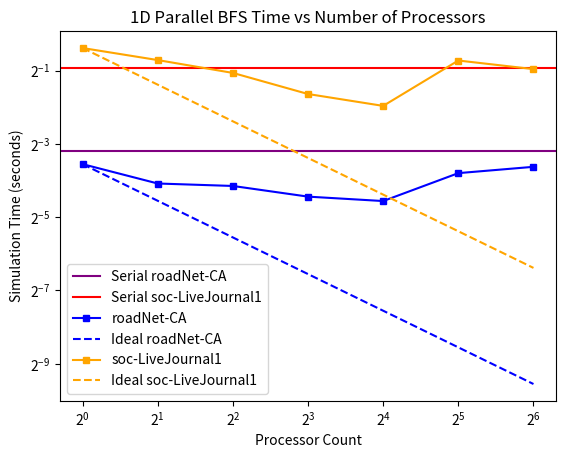

Write the Python code that produced this figure.
import matplotlib.pyplot as plt
import numpy as np



plt.figure()
plt.xlabel('Processor Count')
plt.ylabel('Simulation Time (seconds)')
plt.title('1D Parallel BFS Time vs Number of Processors')

x = [1, 2, 4, 8, 16, 32, 64]

serial_roadNet = 0.109851
serial_liveJournal = 0.526331

roadNet = [0.0852474, 0.0591012, 0.0564173, 0.046106, 0.0424121, 0.071909, 0.0810325]
liveJournal = [0.766427, 0.610269, 0.478562, 0.321123, 0.256492, 0.605042, 0.514343]

ideal_x = [1, 64]
ideal_roadNet = [0.0852474, 0.0852474/64]
ideal_liveJournal = [0.766427, 0.766427/64]

plt.xscale("log", base=2)
plt.yscale("log", base=2)


plt.axhline(y=0.109851,
            color='purple',
            linestyle='-',
            linewidth=1.5,
            label='Serial roadNet-CA')
plt.axhline(y=0.526331,
            color='red',
            linestyle='-',
            linewidth=1.5,
            label='Serial soc-LiveJournal1')
plt.plot(x, roadNet, linestyle='-', color = "blue", marker='s', markersize=4, label = "roadNet-CA")
plt.plot(ideal_x, ideal_roadNet, color = "blue", linestyle="--", label = "Ideal roadNet-CA")
plt.plot(x, liveJournal, color = "orange", marker='s', markersize=4, label = "soc-LiveJournal1")
plt.plot(ideal_x, ideal_liveJournal, color = "orange", linestyle="--", label = "Ideal soc-LiveJournal1")
plt.legend()

out_fname = "plot.svg"
plt.savefig(out_fname, bbox_inches='tight')
